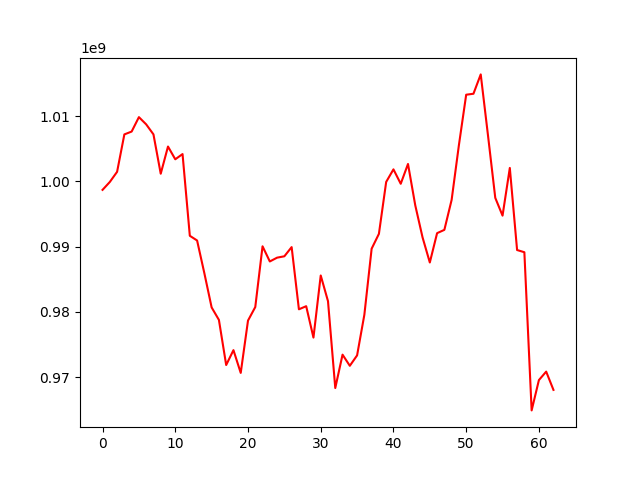

The table this chart was drawn from, first rows:
, 0
0, 998717271
1, 999926365
2, 1001482008
3, 1007216720
4, 1007651176
5, 1009862019
6, 1008754110
7, 1007219926
8, 1001190254
9, 1005357244
10, 1003402647
11, 1004201595
12, 991678400
13, 990958073
14, 985936646
15, 980698861
16, 978789233
17, 971872235
18, 974152903
19, 970664804
20, 978682194
21, 980757490
22, 990067350
23, 987744745
24, 988326486
25, 988537190
26, 989944023
27, 980410878
28, 980888419
29, 976074149
30, 985596917
31, 981655016
32, 968347147
33, 973461547
34, 971754410
35, 973350727
36, 979582480
37, 989699253
38, 991976469
39, 999934055
40, 1001860093
41, 999649826
42, 1002683937
43, 996340106
44, 991436660
45, 987586469
46, 992081831
47, 992587343
48, 997184884
49, 1005580932
50, 1013298016
51, 1013446958
52, 1016412154
53, 1007052224
54, 997492376
55, 994765408
56, 1002075255
57, 989495593
58, 989159005
59, 964918114
... 3 more rows
